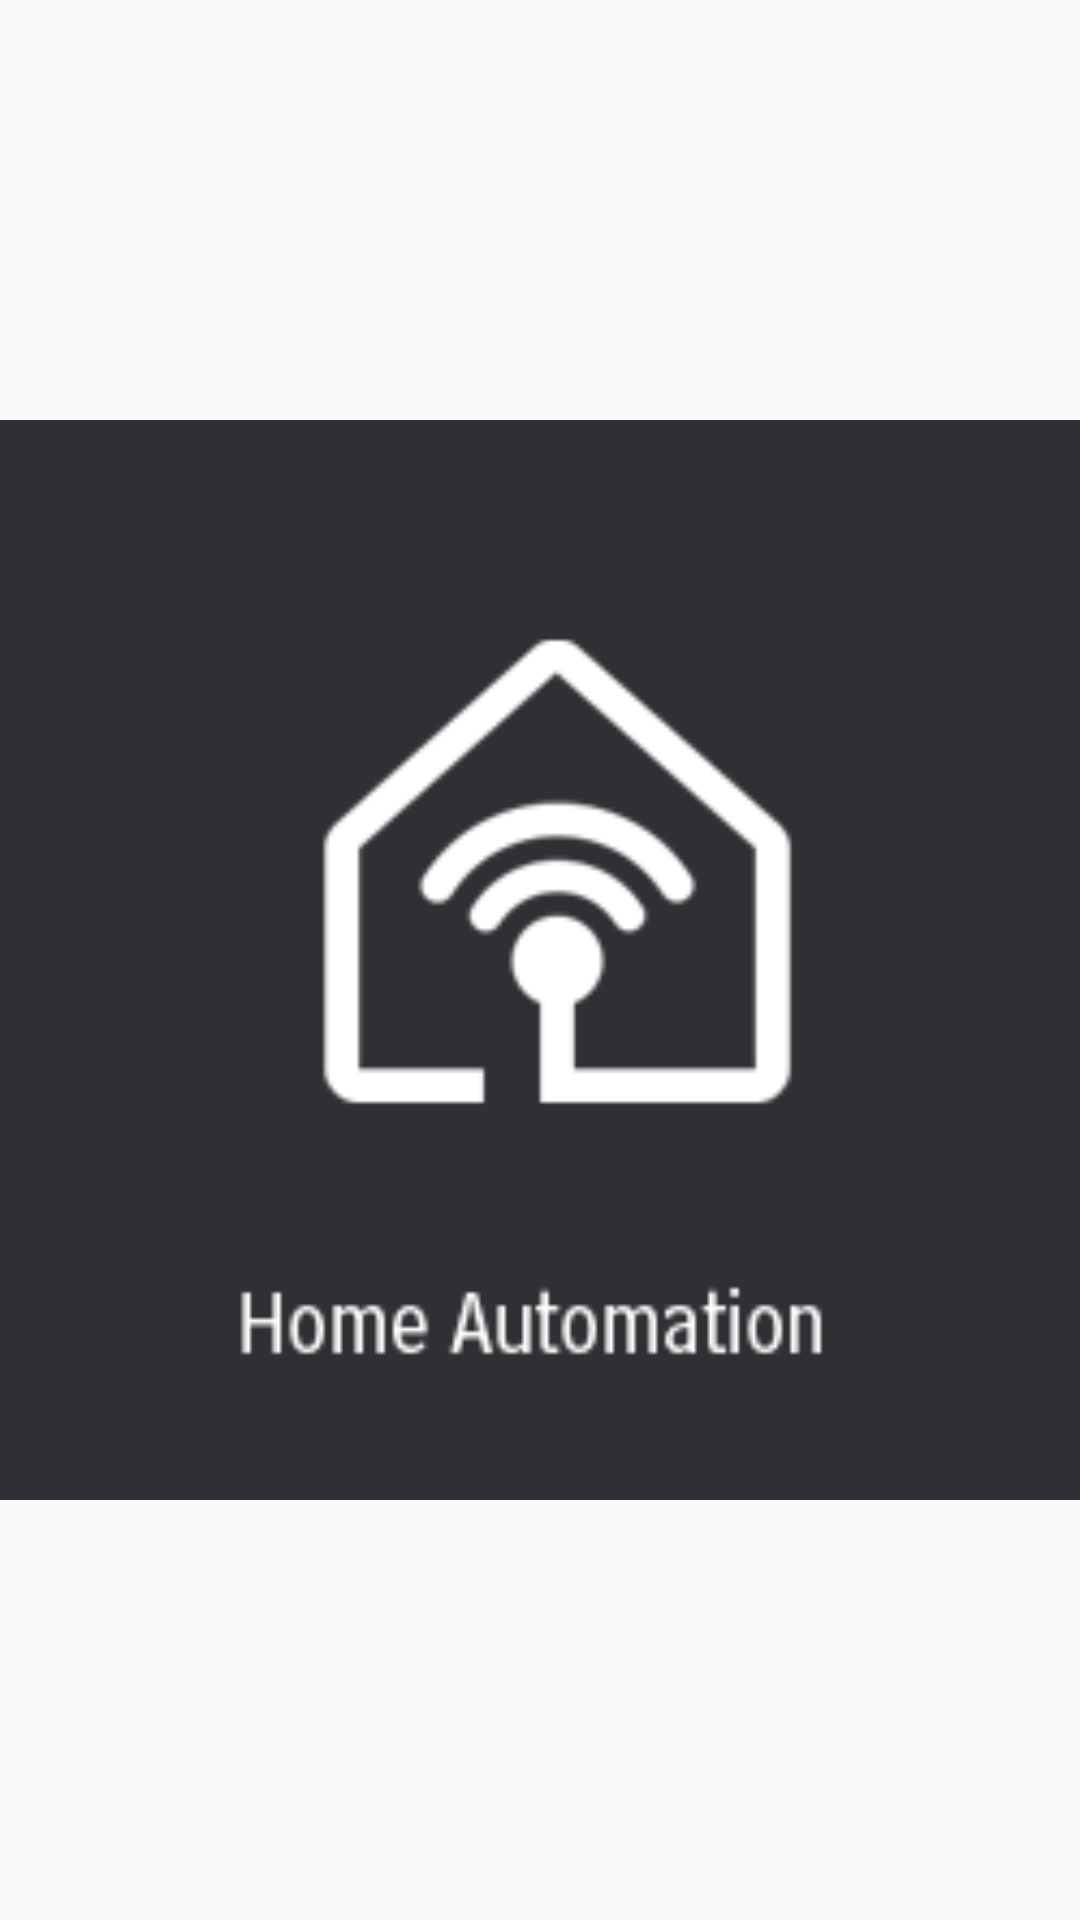

Produce the Android XML layout that renders to this screen, including the resource entries it uses.
<!-- AndroidManifest.xml: application theme AppTheme -->
<!-- res/layout/activity_splash_screen.xml -->
<?xml version="1.0" encoding="utf-8"?>
<RelativeLayout xmlns:android="http://schemas.android.com/apk/res/android"
    xmlns:app="http://schemas.android.com/apk/res-auto"
    xmlns:tools="http://schemas.android.com/tools"
    android:layout_width="match_parent"
    android:layout_height="match_parent"
    tools:context="com.jay_adhikariyahoo.homeapp.splashScreen">

    <ImageView
        android:id="@+id/imageView"
        android:layout_width="match_parent"
        android:layout_height="match_parent"
        android:layout_alignParentBottom="true"
        android:layout_alignParentEnd="true"
        android:layout_alignParentStart="true"
        android:layout_alignParentTop="true"
        android:src="@drawable/automation"
        android:background="@color/colorSplash"
        />


</RelativeLayout>
<!-- resources referenced by this layout -->
<resources>
  <!-- drawable automation: png bitmap (drawable, 7563 bytes) -->
  <style name="AppTheme" parent="Theme.AppCompat.Light.NoActionBar">
          
          <item name="colorPrimary">@color/colorPrimary</item>
          <item name="colorPrimaryDark">@color/colorPrimaryDark</item>
          <item name="colorAccent">@color/colorAccent</item>
      </style>
  <color name="colorPrimary">#454548</color>
  <color name="colorPrimaryDark">#0c0c0d</color>
  <color name="colorAccent">#111112</color>
</resources>
